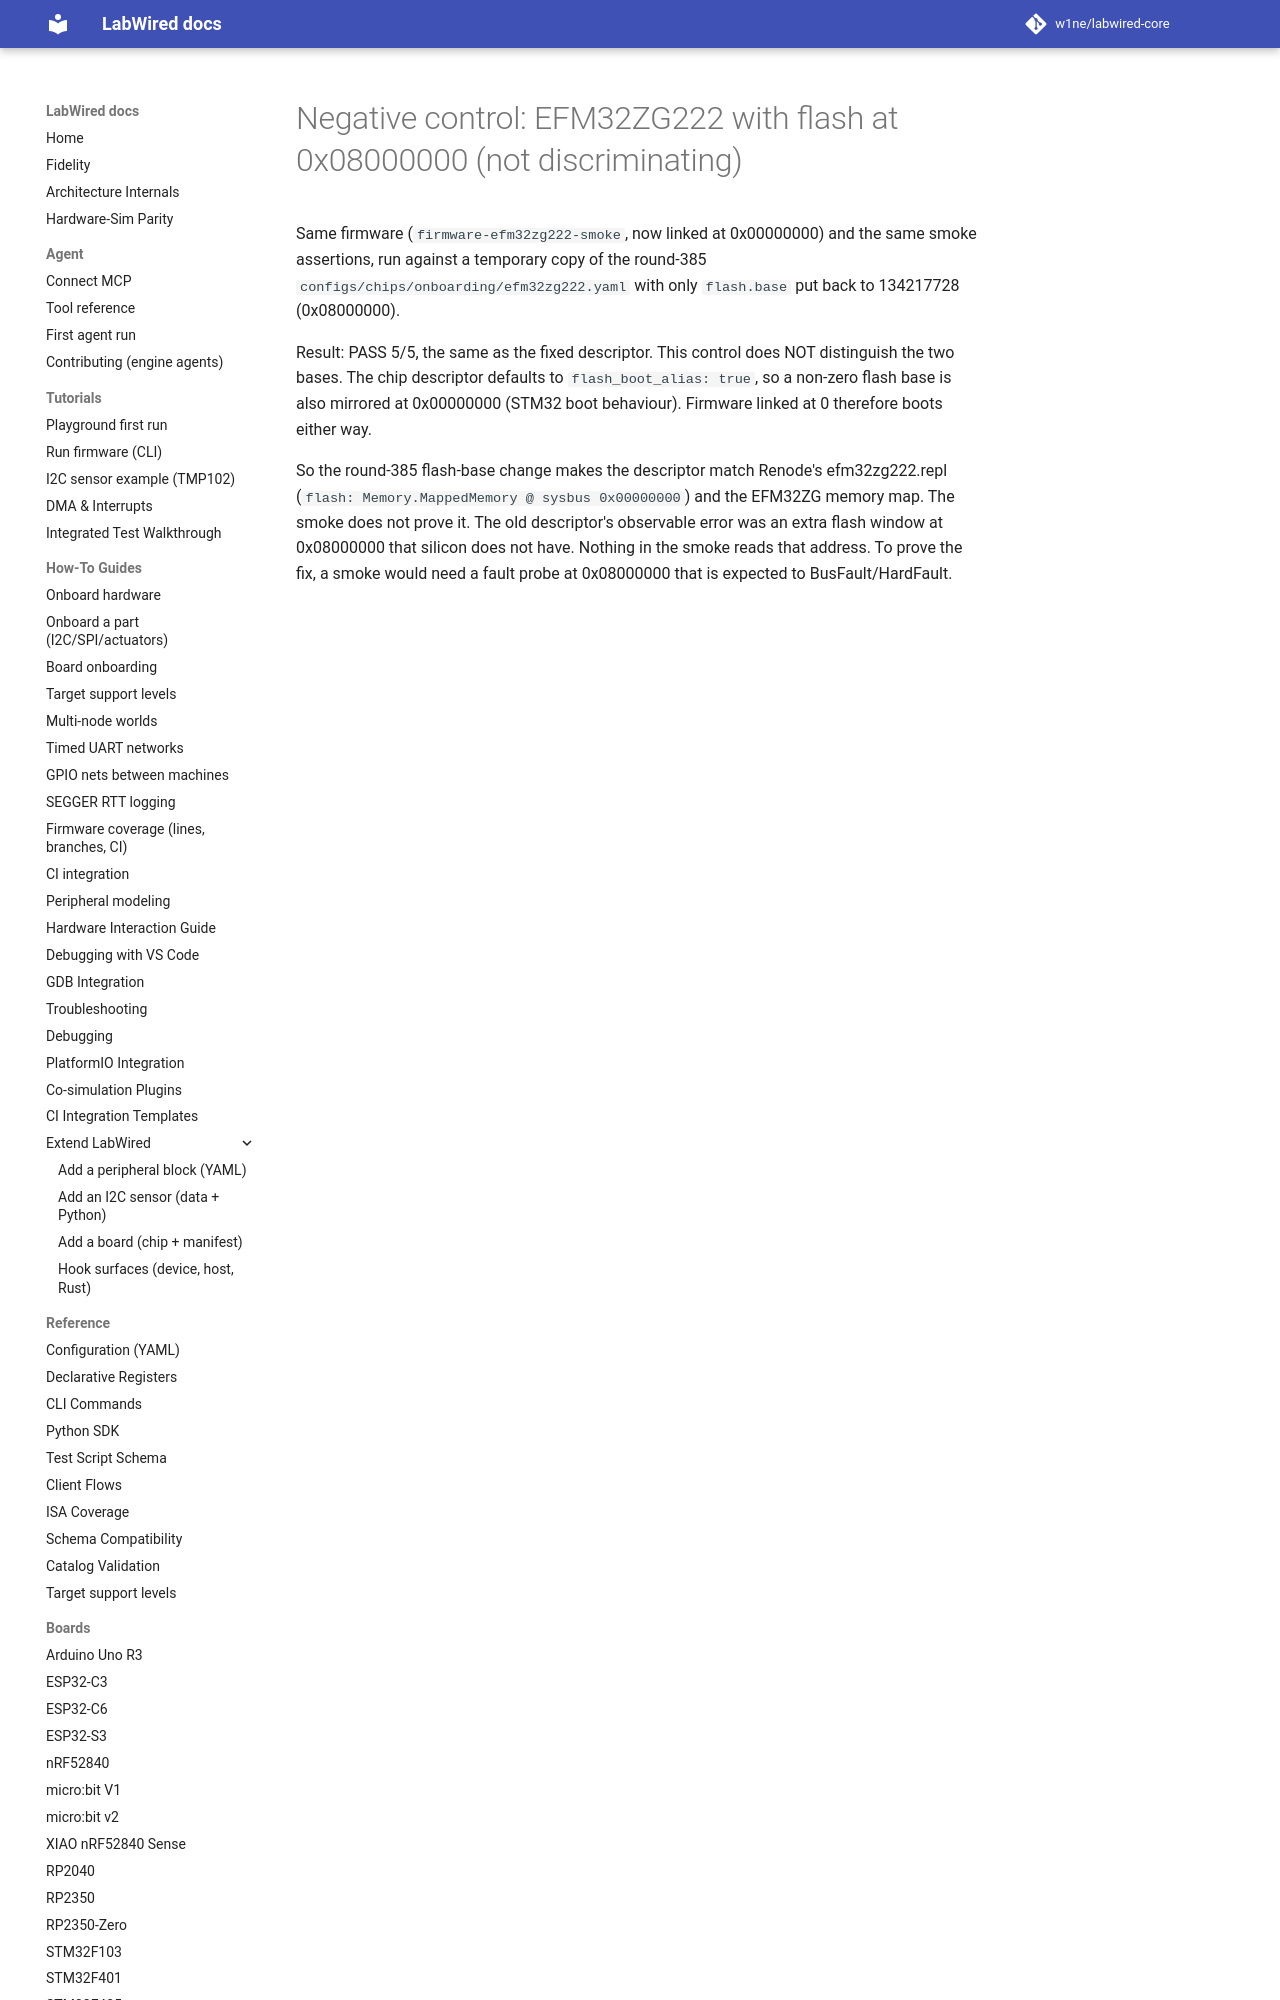

repository: CrispStrobe/labwired-core · page: coverage/renode-onboarding/attempt-history/efm32zg222/2026-11-08-negative-control-flash-0x08000000/index.html · generator: mkdocs

# Negative control: EFM32ZG222 with flash at 0x08000000 (not discriminating)

Same firmware (`firmware-efm32zg222-smoke`, now linked at 0x00000000) and the
same smoke assertions, run against a temporary copy of the round-385
`configs/chips/onboarding/efm32zg222.yaml` with only `flash.base` put back to
134217728 (0x08000000).
